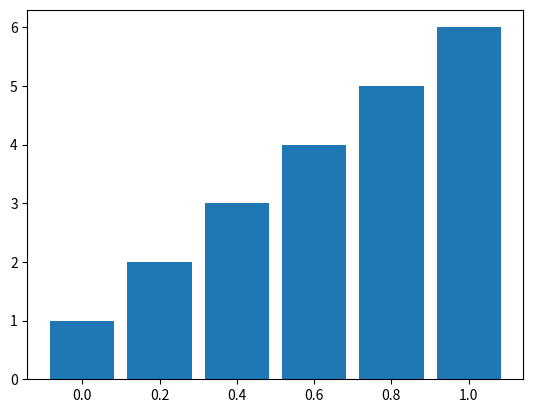

This chart was generated by the following Python code:
import numpy as np

a = np.array([
    [1, 2],
    [3, 4],
    [5, 6]
])

print(np.argmax(a, axis=1))

a = [0, 0, 1, 1, 0, 1, 1]
b = [1, 0, 1, 0, 1, 1, 1]

nonz = np.count_nonzero(np.logical_xor(a, b))
n = len(a)
score = 1 - nonz / n
print(score)

import matplotlib.pyplot as plt


plt.bar(np.linspace(0, 1, 6), [1, 2, 3, 4, 5, 6], width=1/6)
plt.show()